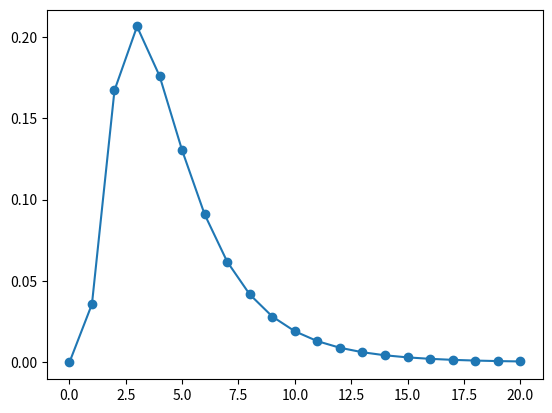

This chart was generated by the following Python code:
# serial interval 
from matplotlib import pyplot as plt
import math,sys
import numpy as np
from scipy import special
def lognormal(sig,mu,x):
   f=1/((2*np.pi)**0.5)/x/sig * np.exp( -(np.log(x)-mu)**2/2/sig**2)
   return f

def lognormaltot(sig,mu,x):
   f= 1/2+ 1/2*special.erf((np.log(x)-mu)/2**.5/sig)
   return f

dt=1
t= [.0]#リストの初期化
x= [.0]
y= []
tdat=0.0
mu  = np.log(4.7**2/(2.9**2 + 4.7**2)**.5) #see https://jp.mathworks.com/help/stats/lognstat.html
sig = np.log(2.9**2/4.7**2 + 1.0)**.5 #
sss=0
dat=0
while tdat < 20:
   tdat = tdat+dt
   t.append( tdat ) #リストへの追加
   dat = lognormal(sig,mu,tdat)
   sss=sss+dat
   x.append(dat)
   print(tdat,sss)
y=[x[i]/sss for i in range(len(x))]
print(sum(y))
#print(y)
#plt.plot(t,x)#, marker='o')
plt.plot(t,y, marker='o')
#plt.show() 
